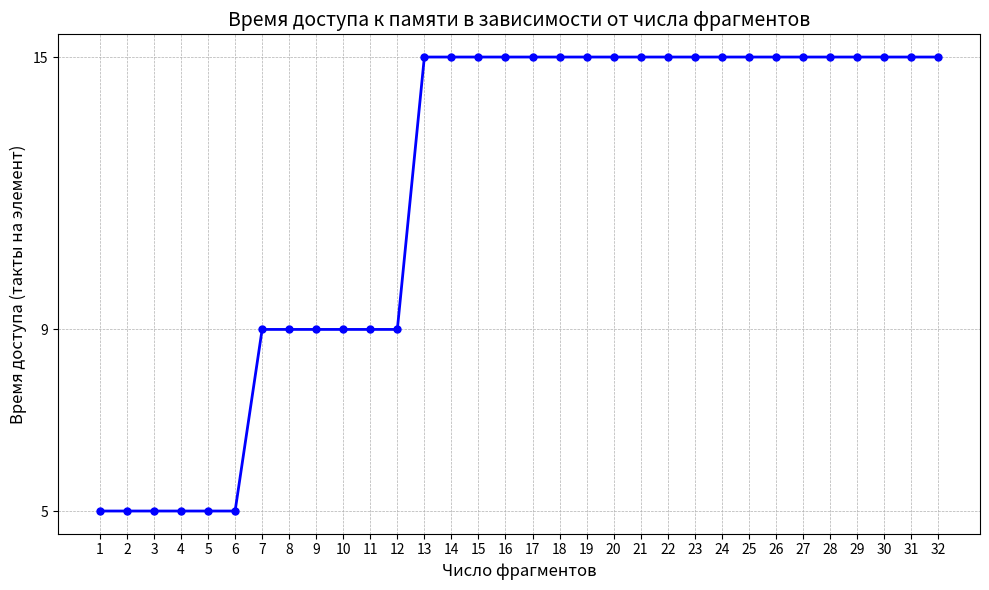

This chart was generated by the following Python code:
import matplotlib.pyplot as plt

# Ваши данные: (num_fragments, время в тактах)
data = """1 : 5
 2 : 5
 3 : 5
 4 : 5
 5 : 5
 6 : 5
 7 : 9
 8 : 9
 9 : 9
10 : 9
11 : 9
12 : 9
13 : 15
14 : 15
15 : 15
16 : 15
17 : 15
18 : 15
19 : 15
20 : 15
21 : 15
22 : 15
23 : 15
24 : 15
25 : 15
26 : 15
27 : 15
28 : 15
29 : 15
30 : 15
31 : 15
32 : 15"""

# Парсим данные
x = []
y = []
for line in data.strip().splitlines():
    frag, time = line.split(':')
    x.append(int(frag.strip()))
    y.append(int(time.strip()))

# Строим график
plt.figure(figsize=(10, 6))
plt.plot(x, y, marker='o', linestyle='-', color='b', linewidth=2, markersize=5)

# Настройки
plt.title('Время доступа к памяти в зависимости от числа фрагментов', fontsize=14)
plt.xlabel('Число фрагментов', fontsize=12)
plt.ylabel('Время доступа (такты на элемент)', fontsize=12)
plt.grid(True, which='both', linestyle='--', linewidth=0.5)
plt.xticks(range(1, 33))
plt.yticks(sorted(set(y)))  # только уникальные значения времени

# Показываем график
plt.tight_layout()
plt.show()
